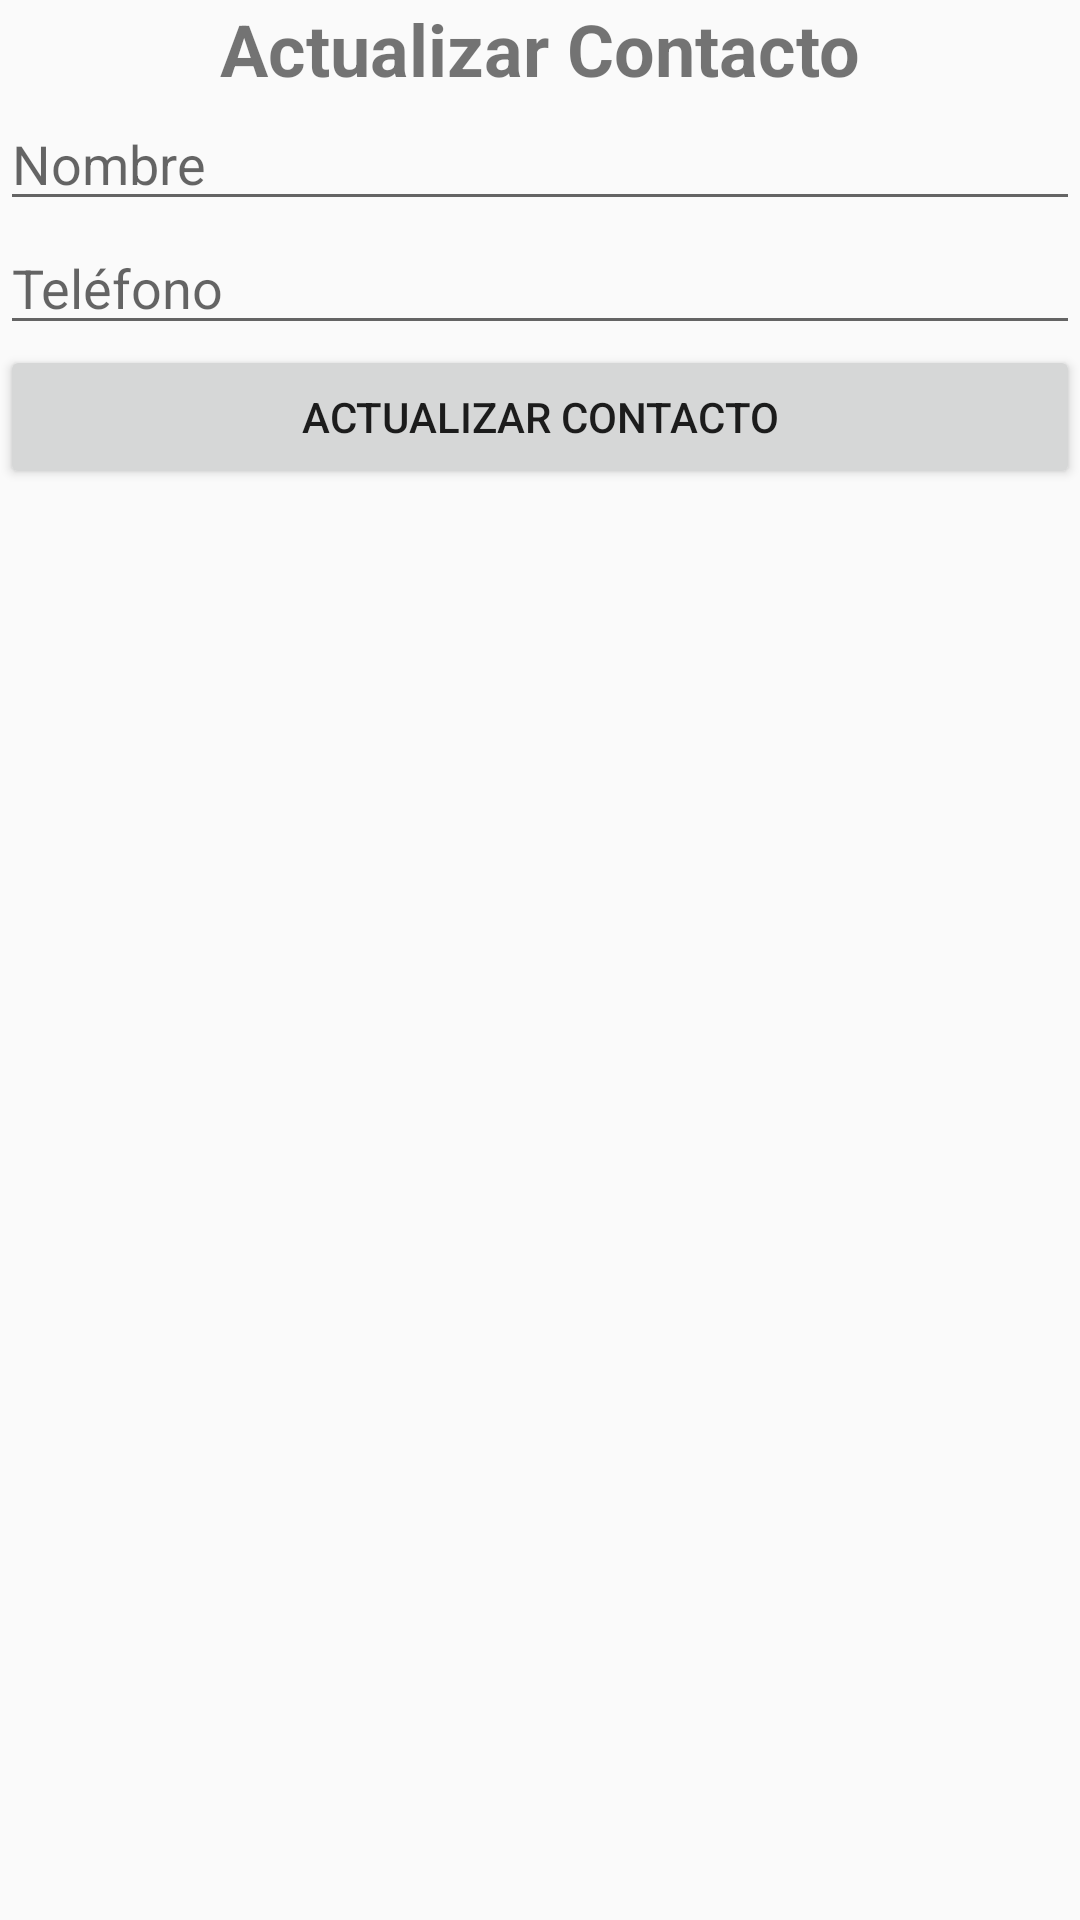

This screen was rendered from an Android layout file. Write that file and the resources it references.
<!-- AndroidManifest.xml: application theme Theme.Crud_GrupoJ_0410 -->
<!-- res/layout/activity_actualizar_contacto.xml -->
<?xml version="1.0" encoding="utf-8"?>
<androidx.constraintlayout.widget.ConstraintLayout xmlns:android="http://schemas.android.com/apk/res/android"
    xmlns:app="http://schemas.android.com/apk/res-auto"
    xmlns:tools="http://schemas.android.com/tools"
    android:id="@+id/main"
    android:layout_width="match_parent"
    android:layout_height="match_parent"
    tools:context=".ActualizarContactoActivity">

    <TextView
        android:id="@+id/textViewTitulo"
        android:layout_width="wrap_content"
        android:layout_height="wrap_content"
        android:text="Actualizar Contacto"
        android:textSize="24sp"
        android:textStyle="bold"
        app:layout_constraintBottom_toTopOf="@+id/editTextNombre"
        app:layout_constraintEnd_toEndOf="parent"
        app:layout_constraintStart_toStartOf="parent"
        android:layout_marginBottom="16dp"/>

    <EditText
        android:id="@+id/editTextNombre"
        android:layout_width="0dp"
        android:layout_height="wrap_content"
        android:hint="Nombre"
        android:inputType="textPersonName"
        app:layout_constraintTop_toBottomOf="@+id/textViewTitulo"
        app:layout_constraintEnd_toEndOf="parent"
        app:layout_constraintStart_toStartOf="parent"
        android:layout_marginBottom="16dp" />

    <EditText
        android:id="@+id/editTextTelefono"
        android:layout_width="0dp"
        android:layout_height="wrap_content"
        android:hint="Teléfono"
        android:inputType="phone"
        app:layout_constraintTop_toBottomOf="@+id/editTextNombre"
        app:layout_constraintEnd_toEndOf="parent"
        app:layout_constraintStart_toStartOf="parent"
        android:layout_marginBottom="16dp" />

    <Button
        android:id="@+id/buttonActualizar"
        android:layout_width="0dp"
        android:layout_height="wrap_content"
        android:text="Actualizar Contacto"
        app:layout_constraintTop_toBottomOf="@+id/editTextTelefono"
        app:layout_constraintEnd_toEndOf="parent"
        app:layout_constraintStart_toStartOf="parent" />

</androidx.constraintlayout.widget.ConstraintLayout>
<!-- resources referenced by this layout -->
<resources>
  <style name="Theme.Crud_GrupoJ_0410" parent="android:Theme.Material.Light.NoActionBar" />
</resources>
